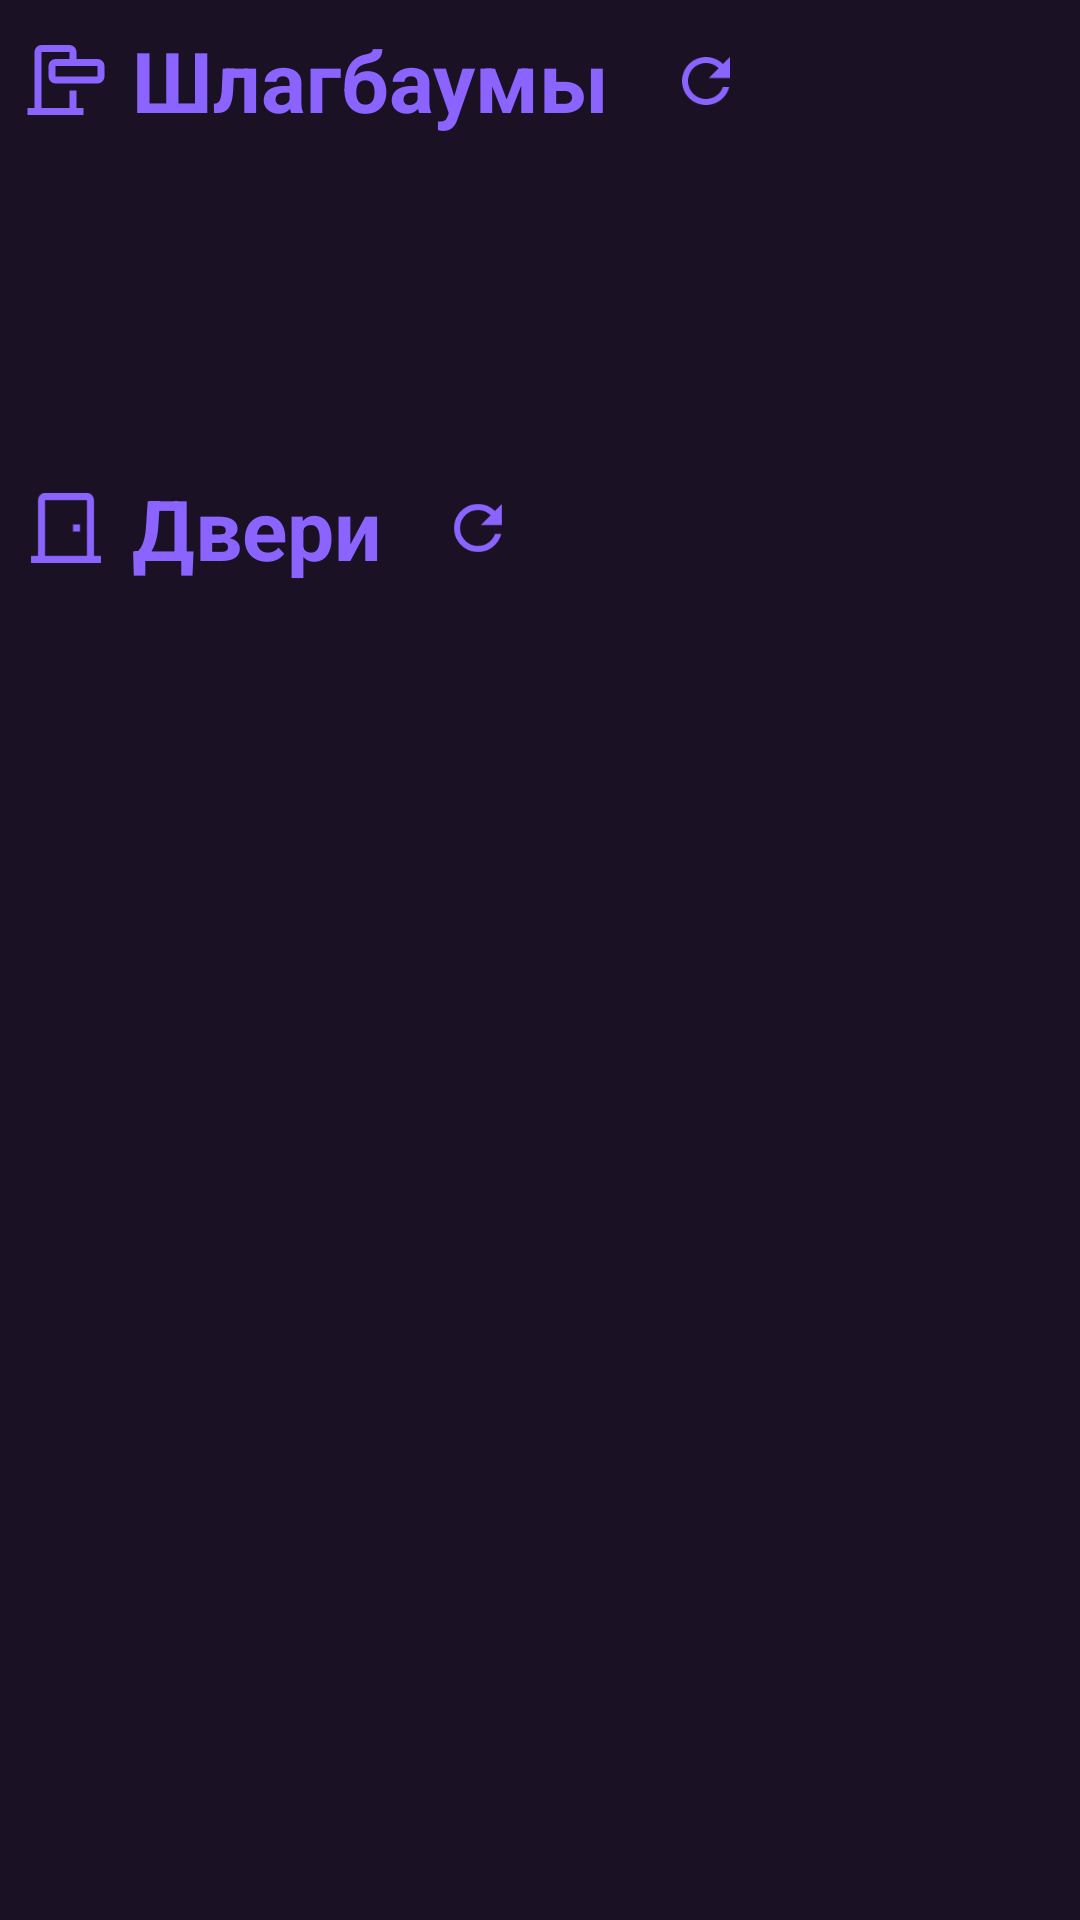

Android layout source for this screen:
<!-- AndroidManifest.xml: application theme Theme.RTKar -->
<!-- res/layout/fragment_settings.xml -->
<?xml version="1.0" encoding="utf-8"?>
<androidx.core.widget.NestedScrollView xmlns:android="http://schemas.android.com/apk/res/android"
    xmlns:app="http://schemas.android.com/apk/res-auto"
    xmlns:tools="http://schemas.android.com/tools"
    android:layout_width="match_parent"
    android:layout_height="match_parent"
    android:fillViewport="true"
    tools:context=".ui.settings.SettingsFragment">

<androidx.constraintlayout.widget.ConstraintLayout
    android:layout_width="match_parent"
    android:layout_height="wrap_content"
    android:padding="8dp">

    <ImageView
        android:id="@+id/barriers_icon"
        android:layout_width="@dimen/icon_size_large"
        android:layout_height="@dimen/icon_size_large"
        android:src="@drawable/ic_barrier_24dp"
        app:tint="?android:attr/textColorPrimary"
        android:scaleType="fitCenter"
        app:layout_constraintStart_toStartOf="parent"
        app:layout_constraintTop_toTopOf="@id/barriers_label"
        app:layout_constraintBottom_toBottomOf="@id/barriers_label" />

    <TextView
        android:id="@+id/barriers_label"
        android:layout_width="wrap_content"
        android:layout_height="wrap_content"
        android:textColor="?android:attr/textColorPrimary"
        android:text="@string/settings_barriers_label"
        android:textSize="@dimen/text_size_large"
        android:textStyle="bold"
        android:layout_marginStart="8dp"
        app:layout_constraintStart_toEndOf="@id/barriers_icon"
        app:layout_constraintTop_toTopOf="parent" />

    <ImageButton
        android:id="@+id/barriers_reload_button"
        android:layout_width="@dimen/icon_size_medium"
        android:layout_height="@dimen/icon_size_medium"
        android:layout_marginStart="8dp"
        android:background="?attr/selectableItemBackgroundBorderless"
        android:contentDescription="@string/settings_reload_content_description"
        android:src="@drawable/ic_reload_black_24dp"
        app:layout_constraintStart_toEndOf="@id/barriers_label"
        app:layout_constraintTop_toTopOf="@id/barriers_label"
        app:layout_constraintBottom_toBottomOf="@id/barriers_label" />

    <TextView
        android:id="@+id/shortcut_notice"
        android:layout_width="0dp"
        android:layout_height="wrap_content"
        android:layout_marginTop="8dp"
        android:textColor="?attr/errorColor"
        android:textSize="@dimen/text_size_medium"
        android:visibility="gone"
        app:layout_constraintEnd_toEndOf="parent"
        app:layout_constraintStart_toStartOf="parent"
        app:layout_constraintTop_toBottomOf="@id/barriers_label" />

    <androidx.recyclerview.widget.RecyclerView
        android:id="@+id/barriers_recycler_view"
        android:layout_width="match_parent"
        android:layout_height="wrap_content"
        android:layout_marginTop="8dp"
        android:minHeight="100dp"
        android:nestedScrollingEnabled="true"
        app:layout_constraintEnd_toEndOf="parent"
        app:layout_constraintStart_toStartOf="parent"
        app:layout_constraintTop_toBottomOf="@id/shortcut_notice" />

    <ImageView
        android:id="@+id/doors_icon"
        android:layout_width="@dimen/icon_size_large"
        android:layout_height="@dimen/icon_size_large"
        android:src="@drawable/ic_door_24dp"
        app:tint="?android:attr/textColorPrimary"
        android:scaleType="fitCenter"
        app:layout_constraintStart_toStartOf="parent"
        app:layout_constraintTop_toTopOf="@id/doors_label"
        app:layout_constraintBottom_toBottomOf="@id/doors_label" />

    <TextView
        android:id="@+id/doors_label"
        android:layout_width="wrap_content"
        android:layout_height="wrap_content"
        android:layout_marginTop="4dp"
        android:layout_marginStart="8dp"
        android:text="@string/settings_doors_label"
        android:textColor="?android:attr/textColorPrimary"
        android:textSize="@dimen/text_size_large"
        android:textStyle="bold"
        app:layout_constraintStart_toEndOf="@id/doors_icon"
        app:layout_constraintTop_toBottomOf="@id/barriers_recycler_view" />

    <ImageButton
        android:id="@+id/doors_reload_button"
        android:layout_width="@dimen/icon_size_medium"
        android:layout_height="@dimen/icon_size_medium"
        android:layout_marginStart="8dp"
        android:background="?attr/selectableItemBackgroundBorderless"
        android:contentDescription="@string/settings_reload_content_description"
        android:src="@drawable/ic_reload_black_24dp"
        app:layout_constraintStart_toEndOf="@id/doors_label"
        app:layout_constraintTop_toTopOf="@id/doors_label"
        app:layout_constraintBottom_toBottomOf="@id/doors_label" />

    <androidx.recyclerview.widget.RecyclerView
        android:id="@+id/doors_recycler_view"
        android:layout_width="match_parent"
        android:layout_height="wrap_content"
        android:layout_marginTop="8dp"
        android:minHeight="100dp"
        android:nestedScrollingEnabled="true"
        app:layout_constraintEnd_toEndOf="parent"
        app:layout_constraintStart_toStartOf="parent"
        app:layout_constraintTop_toBottomOf="@id/doors_label" />

    <ProgressBar
        android:id="@+id/loading_progress"
        android:layout_width="wrap_content"
        android:layout_height="wrap_content"
        android:visibility="gone"
        app:layout_constraintBottom_toBottomOf="@id/barriers_recycler_view"
        app:layout_constraintEnd_toEndOf="parent"
        app:layout_constraintStart_toStartOf="parent"
        app:layout_constraintTop_toTopOf="@id/barriers_recycler_view" />

    <TextView
        android:id="@+id/error_text"
        android:layout_width="wrap_content"
        android:layout_height="wrap_content"
        android:visibility="gone"
        android:textColor="?attr/errorColor"
        app:layout_constraintBottom_toBottomOf="@id/barriers_recycler_view"
        app:layout_constraintEnd_toEndOf="parent"
        app:layout_constraintStart_toStartOf="parent"
        app:layout_constraintTop_toTopOf="@id/barriers_recycler_view" />

    <TextView
        android:id="@+id/barriers_empty_text"
        android:layout_width="wrap_content"
        android:layout_height="wrap_content"
        android:text="@string/settings_barriers_empty"
        android:visibility="gone"
        app:layout_constraintEnd_toEndOf="@id/barriers_recycler_view"
        app:layout_constraintStart_toStartOf="@id/barriers_recycler_view"
        app:layout_constraintTop_toTopOf="@id/barriers_recycler_view" />

    <TextView
        android:id="@+id/doors_empty_text"
        android:layout_width="wrap_content"
        android:layout_height="wrap_content"
        android:text="@string/settings_doors_empty"
        android:visibility="gone"
        app:layout_constraintEnd_toEndOf="@id/doors_recycler_view"
        app:layout_constraintStart_toStartOf="@id/doors_recycler_view"
        app:layout_constraintTop_toTopOf="@id/doors_recycler_view" />

</androidx.constraintlayout.widget.ConstraintLayout>

</androidx.core.widget.NestedScrollView>
<!-- resources referenced by this layout -->
<resources>
  <dimen name="icon_size_large">28dp</dimen>
  <dimen name="icon_size_medium">48dp</dimen>
  <dimen name="text_size_large">28sp</dimen>
  <dimen name="text_size_medium">16sp</dimen>
  <string name="settings_barriers_empty">Нет доступных шлагбаумов</string>
  <string name="settings_barriers_label">Шлагбаумы</string>
  <string name="settings_doors_empty">Нет доступных дверей</string>
  <string name="settings_doors_label">Двери</string>
  <string name="settings_reload_content_description">Обновить</string>
  <color name="icon_button_tint">@color/white</color>
  <color name="header_background">@color/purple_avg_1</color>
  <color name="status_bar">@color/purple_avg_1</color>
  <color name="header_text">@color/purple_light_3</color>
  <color name="button_secondary">@color/purple_avg_3</color>
  <color name="background_secondary">@color/purple_avg_1</color>
  <color name="button_secondary_text">@color/purple_light_1</color>
  <color name="background_primary">@color/purple_dark</color>
  <color name="text_primary">@color/purple_light_1</color>
  <color name="text_secondary">@color/purple_light_1</color>
  <color name="card_background_active">@color/purple_avg_2</color>
  <color name="card_stroke_active">@color/purple_dark</color>
  <color name="card_background_loading">@color/green_dark</color>
  <color name="card_stroke_loading">@color/purple_dark</color>
  <color name="card_background_inactive">@color/purple_light_2</color>
  <color name="card_stroke_inactive">@color/purple_dark</color>
  <color name="card_background_selected">@color/green_dark</color>
  <color name="card_stroke_selected">@color/purple_dark</color>
  <color name="error_color">@color/red</color>
  <color name="delete_button_color">@color/red</color>
  <color name="white">#FFFFFFFF</color>
  <color name="purple_avg_1">#30293b</color>
  <color name="purple_light_3">#e6d9f5</color>
  <color name="purple_avg_3">#3c2e52</color>
  <color name="purple_light_1">#8b63fe</color>
  <color name="purple_dark">#1a1125</color>
  <color name="purple_avg_2">#332a41</color>
  <color name="green_dark">#2e5956</color>
  <color name="purple_light_2">#7b6f98</color>
  <color name="red">#F44336</color>
  <color name="nav_bar_background">@color/purple_avg_1</color>
  <color name="nav_bar_item_text_selected">@color/green_light</color>
  <style name="TextAppearance.RTKar.BottomNavigation.Active" parent="TextAppearance.MaterialComponents.Caption">
          <item name="android:textSize">@dimen/text_size_medium</item>
      </style>
  <style name="TextAppearance.RTKar.BottomNavigation.Inactive" parent="TextAppearance.MaterialComponents.Caption">
          <item name="android:textSize">@dimen/text_size_medium</item>
      </style>
  <!-- drawable nav_drawer_item_background_selector (drawable) -->
  <?xml version="1.0" encoding="utf-8"?>
  <selector xmlns:android="http://schemas.android.com/apk/res/android">
      <item android:drawable="@color/nav_drawer_item_background_selected" android:state_checked="true" />
      <item android:drawable="@color/nav_drawer_item_background_selected" android:state_selected="true" />
      <item android:drawable="@color/nav_drawer_item_background" />
  </selector>
  <color name="nav_drawer_background">@color/purple_avg_1</color>
  <style name="TextAppearance.RTKar.NavigationDrawer" parent="TextAppearance.MaterialComponents.Body1">
          <item name="android:textSize">@dimen/text_size_medium</item>
      </style>
  <color name="green_light">#57d9b7</color>
  <color name="nav_drawer_item_background_selected">@color/purple_avg_2</color>
  <color name="nav_drawer_item_background">@android:color/transparent</color>
</resources>
